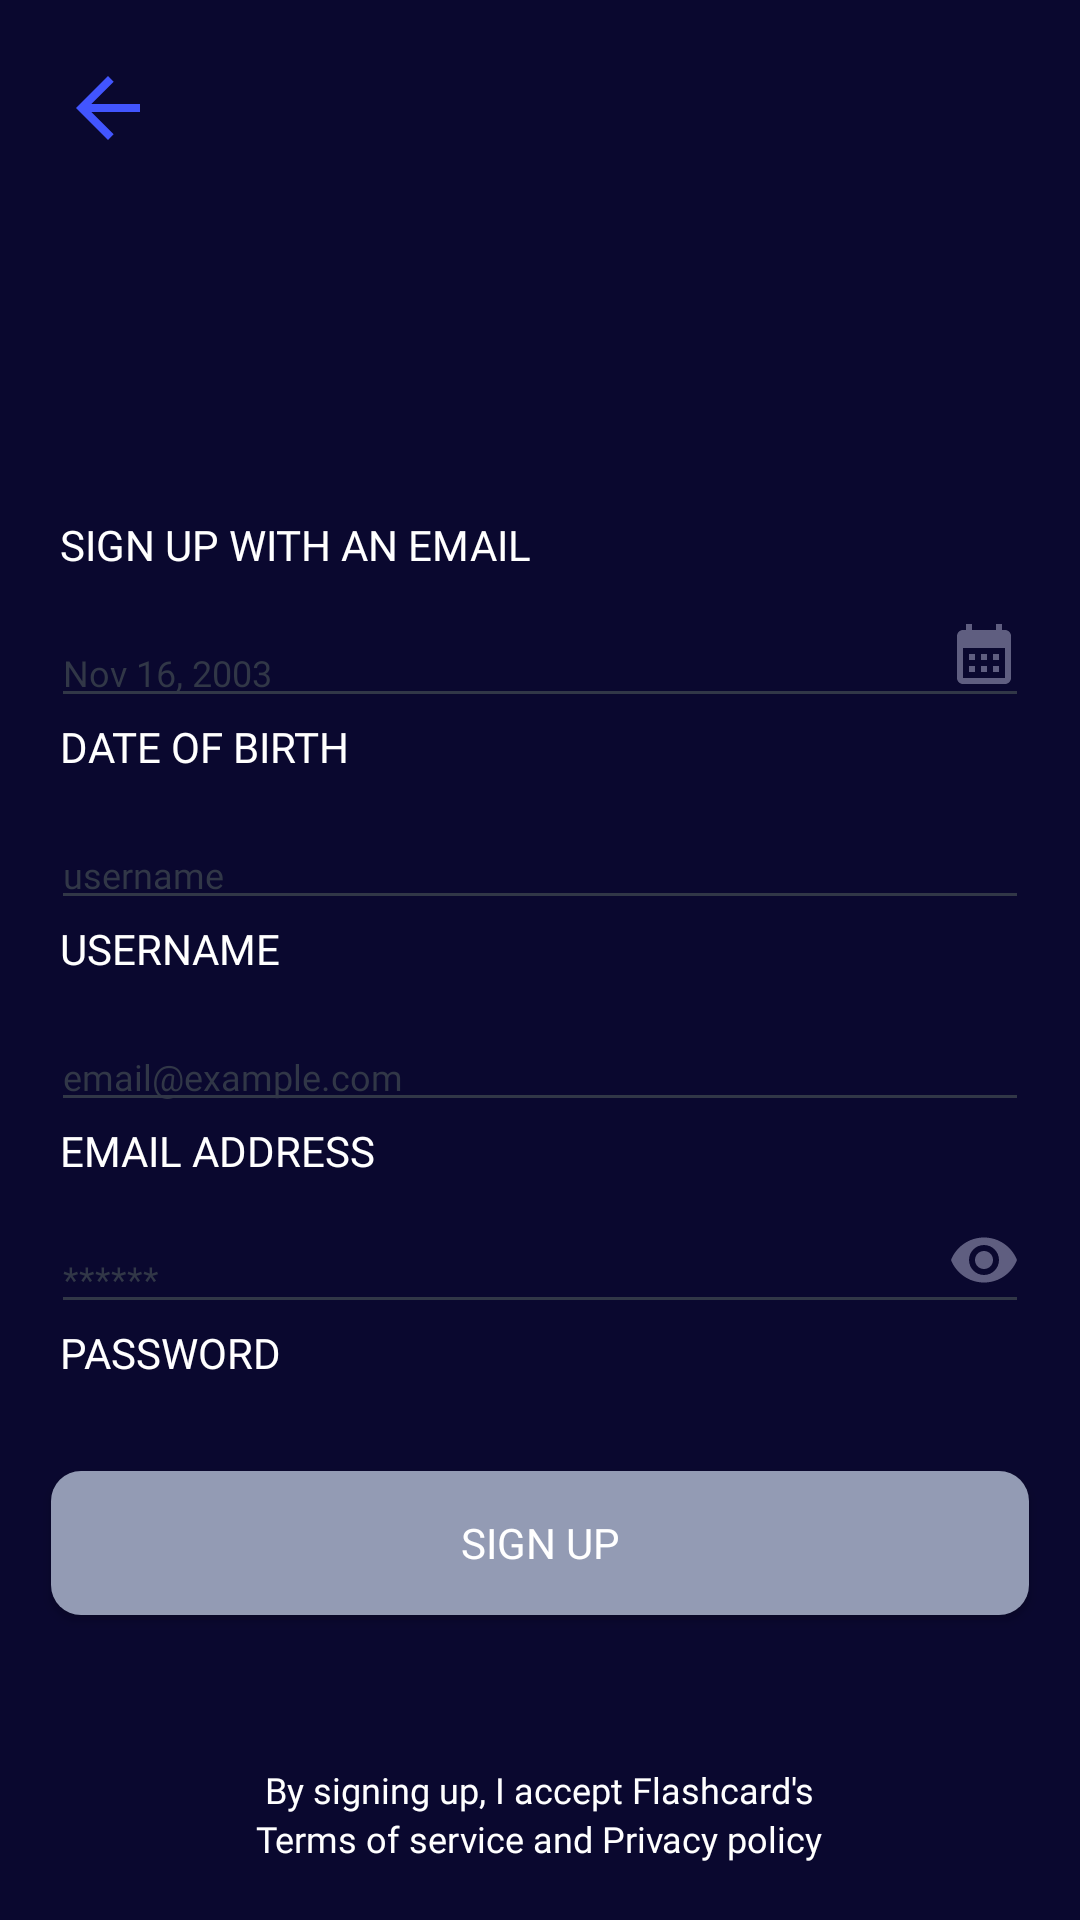

This screen was rendered from an Android layout file. Write that file and the resources it references.
<!-- AndroidManifest.xml: application theme Theme.Flashcard -->
<!-- res/layout/register_layout.xml -->
<?xml version="1.0" encoding="utf-8"?>
<FrameLayout android:layout_width="match_parent"
    android:layout_height="match_parent"
    xmlns:tools="http://schemas.android.com/tools"
    tools:context=".LoginActivity"
    xmlns:app="http://schemas.android.com/apk/res-auto"
    xmlns:android="http://schemas.android.com/apk/res/android">

    <LinearLayout
        android:layout_width="match_parent"
        android:layout_height="match_parent"
        android:autofillHints="Oct 4, 2023"
        android:orientation="vertical"
        tools:context=".SignUpActivity"
        android:background="@color/primary_color">

        <ImageButton
            android:id="@+id/backBtn"
            android:layout_width="wrap_content"
            android:layout_height="wrap_content"
            android:layout_marginLeft="20dp"
            android:layout_marginTop="20dp"
            android:background="@android:color/transparent"
            app:srcCompat="@drawable/ic_baseline_arrow_back_24"
            app:tint="@color/primary_button_color" />

        <TextView
            android:layout_width="wrap_content"
            android:layout_height="wrap_content"
            android:layout_marginLeft="20dp"
            android:layout_marginTop="120dp"
            android:text="SIGN UP WITH AN EMAIL"
            android:fontFamily="@font/bevietnampro_semi_bold"
            android:textColor="@color/primary_text_color"
            android:textSize="14sp" />

        <FrameLayout
            android:layout_width="match_parent"
            android:layout_height="wrap_content">

            <EditText
                android:id="@+id/edtDate"
                android:layout_width="match_parent"
                android:layout_height="wrap_content"
                android:layout_marginLeft="17dp"
                android:layout_marginRight="17dp"
                android:layout_marginTop="15dp"
                android:ems="10"
                android:inputType="date"
                android:hint="Nov 16, 2003"
                android:fontFamily="@font/bevietnampro_semi_bold"
                android:textColor="@color/primary_text_color"
                android:textSize="12sp"
                android:textColorHint="@color/secondary_text_color"
                app:backgroundTint="@color/secondary_text_color"/>

            <ImageButton
                android:id="@+id/calendarBtn"
                android:layout_width="wrap_content"
                android:layout_height="wrap_content"
                android:src="@drawable/ic_baseline_calendar_month_24"
                android:background="@android:color/transparent"
                android:layout_gravity="right"
                android:layout_marginRight="20dp"
                android:layout_marginTop="15dp"/>
        </FrameLayout>

        <TextView
            android:layout_width="wrap_content"
            android:layout_height="wrap_content"
            android:layout_marginLeft="20dp"
            android:text="DATE OF BIRTH"
            android:fontFamily="@font/bevietnampro_semi_bold"
            android:textColor="@color/primary_text_color"
            android:textSize="14sp"/>

        <EditText
            android:id="@+id/edtUser"
            android:layout_width="match_parent"
            android:layout_height="wrap_content"
            android:layout_marginLeft="17dp"
            android:layout_marginRight="17dp"
            android:layout_marginTop="15dp"
            android:ems="10"
            android:inputType="text"
            android:hint="username"
            android:fontFamily="@font/bevietnampro_semi_bold"
            android:textColor="@color/primary_text_color"
            android:textSize="12sp"
            android:textColorHint="@color/secondary_text_color"
            app:backgroundTint="@color/secondary_text_color"/>

        <TextView
            android:layout_width="wrap_content"
            android:layout_height="wrap_content"
            android:layout_marginLeft="20dp"
            android:text="USERNAME"
            android:fontFamily="@font/bevietnampro_semi_bold"
            android:textColor="@color/primary_text_color"
            android:textSize="14sp"/>

        <EditText
            android:id="@+id/edtEmail"
            android:layout_width="match_parent"
            android:layout_height="wrap_content"
            android:layout_marginLeft="17dp"
            android:layout_marginRight="17dp"
            android:layout_marginTop="15dp"
            android:ems="10"
            android:inputType="textEmailAddress"
            android:hint="email@example.com"
            android:fontFamily="@font/bevietnampro_semi_bold"
            android:textColor="@color/primary_text_color"
            android:textSize="12sp"
            android:textColorHint="@color/secondary_text_color"
            app:backgroundTint="@color/secondary_text_color"/>

        <TextView
            android:layout_width="wrap_content"
            android:layout_height="wrap_content"
            android:layout_marginLeft="20dp"
            android:text="EMAIL ADDRESS"
            android:fontFamily="@font/bevietnampro_semi_bold"
            android:textColor="@color/primary_text_color"
            android:textSize="14sp"/>
        <FrameLayout
            android:layout_width="match_parent"
            android:layout_height="wrap_content">
            <EditText
                android:id="@+id/edtPassword"
                android:layout_width="match_parent"
                android:layout_height="wrap_content"
                android:layout_marginLeft="17dp"
                android:layout_marginRight="17dp"
                android:layout_marginTop="15dp"
                android:ems="10"
                android:inputType="textPassword"
                android:hint="******"
                android:fontFamily="@font/bevietnampro_semi_bold"
                android:textColor="@color/primary_text_color"
                android:textSize="12sp"
                android:textColorHint="@color/secondary_text_color"
                app:backgroundTint="@color/secondary_text_color"/>

            <ImageButton
                android:id="@+id/viewBtn"
                android:layout_width="wrap_content"
                android:layout_height="wrap_content"
                android:src="@drawable/ic_baseline_remove_red_eye_24"
                android:background="@android:color/transparent"
                android:layout_gravity="right"
                android:layout_marginRight="20dp"
                android:layout_marginTop="15dp"/>
        </FrameLayout>

        <TextView
            android:layout_width="wrap_content"
            android:layout_height="wrap_content"
            android:layout_marginLeft="20dp"
            android:text="PASSWORD"
            android:fontFamily="@font/bevietnampro_semi_bold"
            android:textColor="@color/primary_text_color"
            android:textSize="14sp"/>

        <Button
            android:id="@+id/signUpBtn"
            android:layout_width="match_parent"
            android:layout_height="wrap_content"
            android:layout_marginLeft="17dp"
            android:layout_marginRight="17dp"
            android:layout_marginTop="30dp"
            android:background="@drawable/ripple_signup_btn"
            android:text="Sign up"
            android:fontFamily="@font/bevietnampro_semi_bold"
            android:textColor="@color/white"/>

        <TextView
            android:layout_width="wrap_content"
            android:layout_height="wrap_content"
            android:layout_marginTop="50dp"
            android:layout_gravity="center"
            android:text="By signing up, I accept Flashcard's"
            android:fontFamily="@font/bevietnampro_regular"
            android:textColor="@color/primary_text_color"
            android:textSize="12sp"/>
        <TextView
            android:id="@+id/tvLink"
            android:layout_width="wrap_content"
            android:layout_height="wrap_content"
            android:layout_gravity="center"
            android:text="Terms of service and Privacy policy"
            android:fontFamily="@font/bevietnampro_regular"
            android:textColor="@color/primary_text_color"
            android:textSize="12sp"/>
    </LinearLayout>

    <ProgressBar
        android:visibility="gone"
        android:id="@+id/progressLoading"
        android:layout_gravity="center"
        android:layout_width="70dp"
        android:layout_height="70dp"/>
</FrameLayout>
<!-- resources referenced by this layout -->
<resources>
  <color name="primary_button_color">#4255FF</color>
  <color name="primary_color">#0A082F</color>
  <color name="primary_text_color">#ffffff</color>
  <color name="secondary_text_color">#313747</color>
  <color name="white">#FFFFFFFF</color>
  <!-- drawable ic_baseline_arrow_back_24 (drawable) -->
  <vector android:autoMirrored="true" android:height="32dp"
      android:tint="@color/primary_text_color" android:viewportHeight="24"
      android:viewportWidth="24" android:width="32dp" xmlns:android="http://schemas.android.com/apk/res/android">
      <path android:fillColor="@android:color/white" android:pathData="M20,11H7.83l5.59,-5.59L12,4l-8,8 8,8 1.41,-1.41L7.83,13H20v-2z"/>
  </vector>
  <!-- drawable ic_baseline_calendar_month_24 (drawable) -->
  <vector android:height="24dp" android:tint="@color/default_item"
      android:viewportHeight="24" android:viewportWidth="24"
      android:width="24dp" xmlns:android="http://schemas.android.com/apk/res/android">
      <path android:fillColor="@android:color/white" android:pathData="M19,4h-1V2h-2v2H8V2H6v2H5C3.89,4 3.01,4.9 3.01,6L3,20c0,1.1 0.89,2 2,2h14c1.1,0 2,-0.9 2,-2V6C21,4.9 20.1,4 19,4zM19,20H5V10h14V20zM9,14H7v-2h2V14zM13,14h-2v-2h2V14zM17,14h-2v-2h2V14zM9,18H7v-2h2V18zM13,18h-2v-2h2V18zM17,18h-2v-2h2V18z"/>
  </vector>
  <!-- drawable ic_baseline_remove_red_eye_24 (drawable) -->
  <vector android:height="24dp" android:tint="@color/default_item"
      android:viewportHeight="24" android:viewportWidth="24"
      android:width="24dp" xmlns:android="http://schemas.android.com/apk/res/android">
      <path android:fillColor="@android:color/white" android:pathData="M12,4.5C7,4.5 2.73,7.61 1,12c1.73,4.39 6,7.5 11,7.5s9.27,-3.11 11,-7.5c-1.73,-4.39 -6,-7.5 -11,-7.5zM12,17c-2.76,0 -5,-2.24 -5,-5s2.24,-5 5,-5 5,2.24 5,5 -2.24,5 -5,5zM12,9c-1.66,0 -3,1.34 -3,3s1.34,3 3,3 3,-1.34 3,-3 -1.34,-3 -3,-3z"/>
  </vector>
  <!-- drawable ripple_signup_btn (drawable) -->
  <?xml version="1.0" encoding="utf-8"?>
  <ripple android:color="@color/secondary_text_color"
      xmlns:android="http://schemas.android.com/apk/res/android">
      <item android:id="@android:id/mask">
          <shape android:shape="rectangle">
              <solid android:color="@color/secondary_text_color"/>
              <corners android:radius="10dp"/>
          </shape>
      </item>
  
      <item>
          <shape android:shape="rectangle">
              <corners android:radius="10dp"/>
              <solid android:color="@color/secondary_button_color"/>
          </shape>
      </item>
  </ripple>
  <style name="Theme.Flashcard" parent="Theme.MaterialComponents.DayNight.NoActionBar.Bridge">
          
          <item name="colorPrimary">@color/primary_text_color</item>
          <item name="colorPrimaryVariant">@color/purple_700</item>
          <item name="colorAccent">@color/white</item>
          
          <item name="colorSecondary">@color/teal_200</item>
          <item name="colorSecondaryVariant">@color/teal_700</item>
          <item name="colorOnSecondary">@color/default_item</item>
          
          <item name="android:statusBarColor">?attr/colorPrimaryVariant</item>
          <item name="colorSurface">@color/secondary_indicator</item>
          
      </style>
  <color name="default_item">#5F5E80</color>
  <color name="secondary_button_color">#939BB4</color>
  <color name="purple_700">#FF3700B3</color>
  <color name="teal_200">#FF03DAC5</color>
  <color name="teal_700">#FF018786</color>
  <color name="secondary_indicator">#DCDFE9</color>
</resources>
